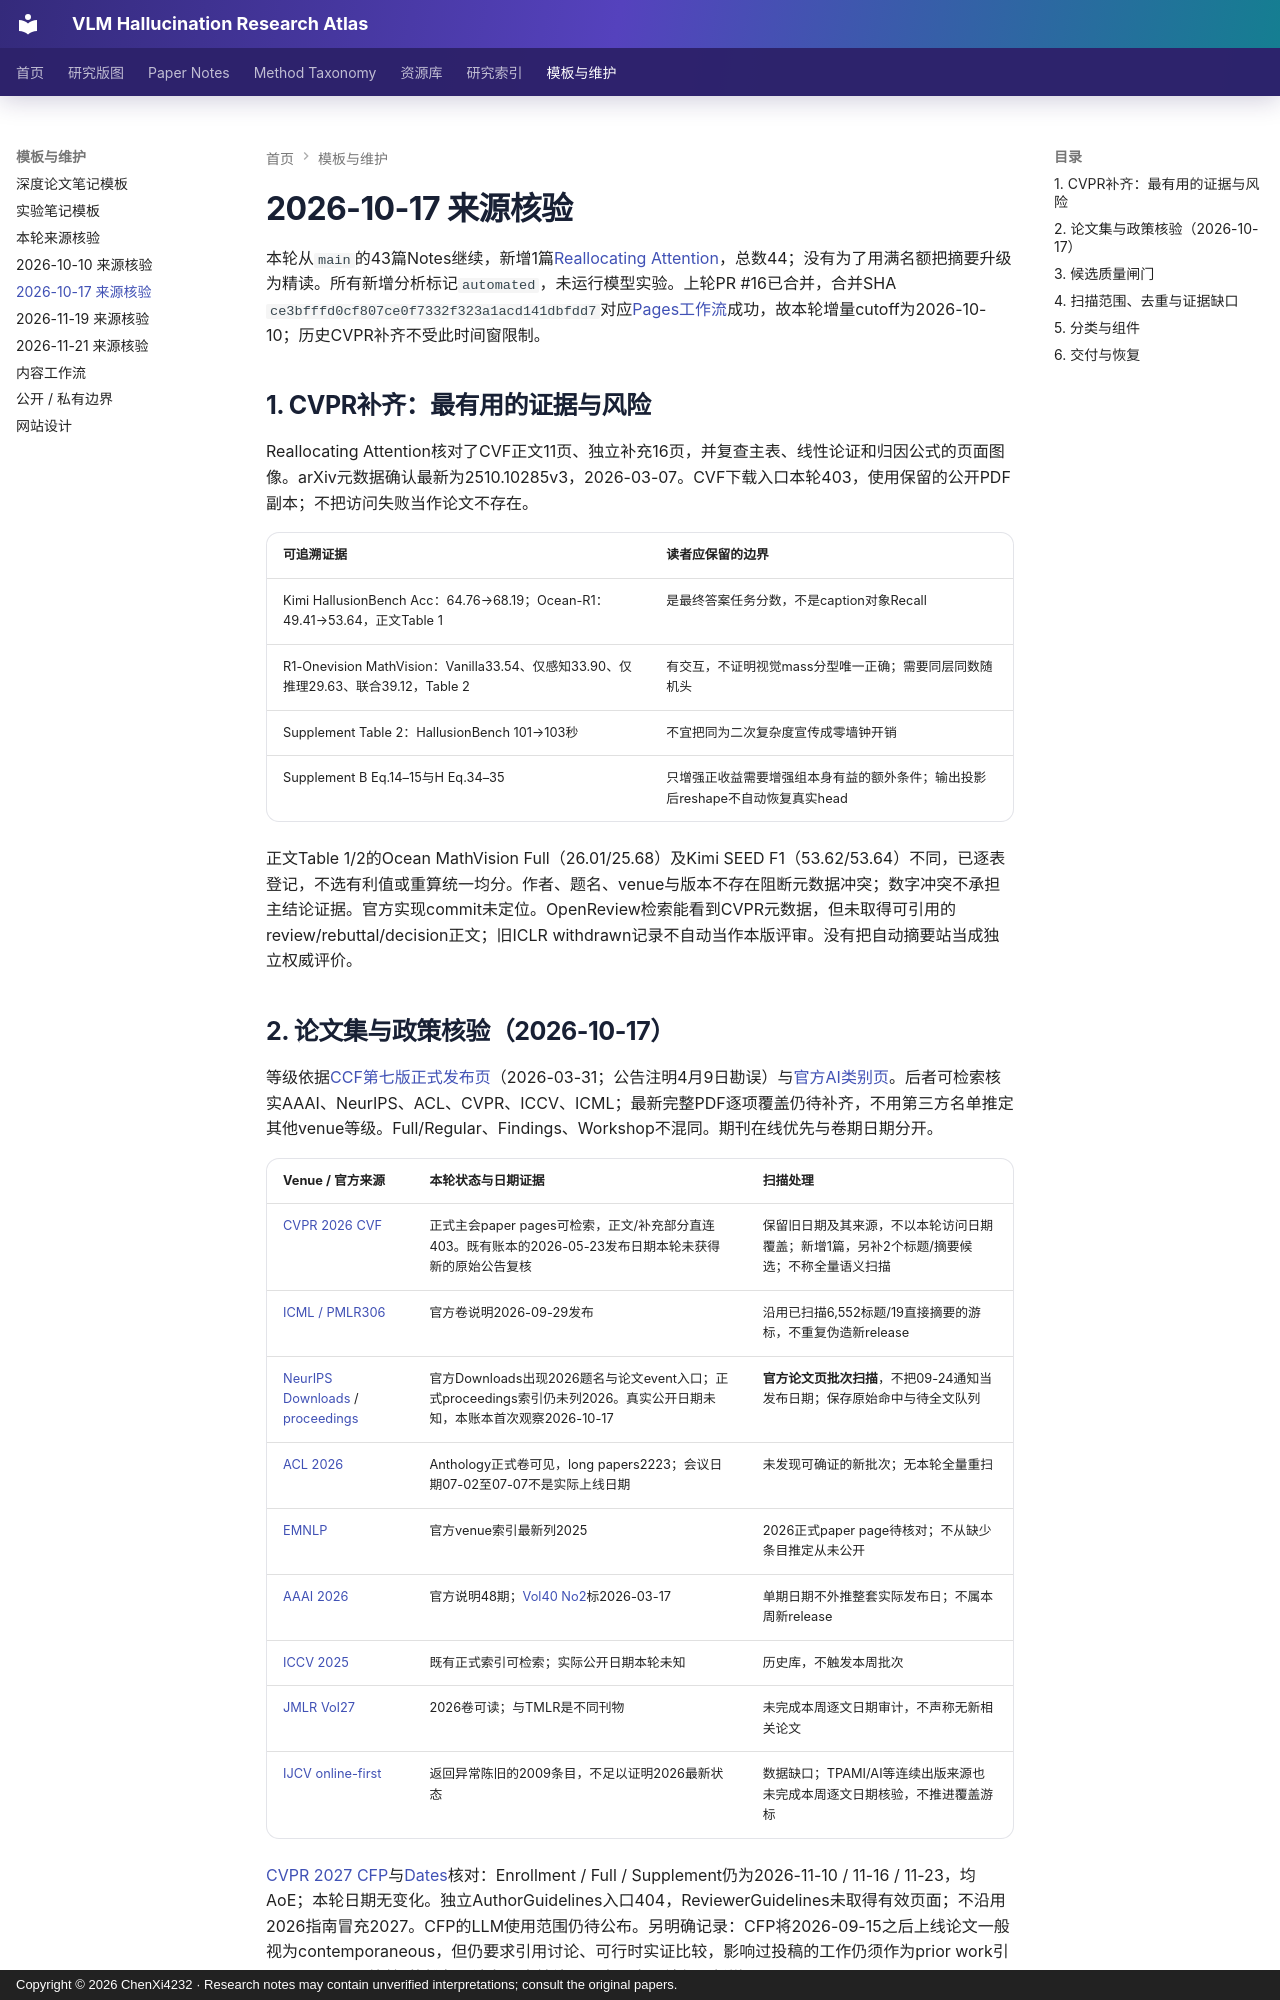

repository: ChenXi4232/vlm-hallucination-notes · page: reading-notes/research-atlas-20261017/index.html · generator: mkdocs · copyright: Copyright © 2026 ChenXi4232 · Research notes may contain unverified interpretations; consult the original papers.

---
title: 2026-10-17：CVPR head-output审计与NeurIPS论文页批次
description: 一篇CVPR主会精读、候选分级、版本提醒与可恢复的公开扫描记录
tags: [Literature audit, CVPR, NeurIPS, Evidence boundary]
---

# 2026-10-17 来源核验

本轮从`main`的43篇Notes继续，新增1篇[Reallocating Attention](../papers/reallocating-attention.md)，总数44；没有为了用满名额把摘要升级为精读。所有新增分析标记`automated`，未运行模型实验。上轮PR #16已合并，合并SHA `ce3bfffd0cf807ce0f7332f323a1acd141dbfdd7`对应[Pages工作流](https://github.com/ChenXi4232/vlm-hallucination-notes/actions/runs/38013663820)成功，故本轮增量cutoff为2026-10-10；历史CVPR补齐不受此时间窗限制。

## 1. CVPR补齐：最有用的证据与风险

Reallocating Attention核对了CVF正文11页、独立补充16页，并复查主表、线性论证和归因公式的页面图像。arXiv元数据确认最新为2510.10285v3，2026-03-07。CVF下载入口本轮403，使用保留的公开PDF副本；不把访问失败当作论文不存在。

| 可追溯证据 | 读者应保留的边界 |
|---|---|
| Kimi HallusionBench Acc：64.76→68.19；Ocean-R1：49.41→53.64，正文Table 1 | 是最终答案任务分数，不是caption对象Recall |
| R1-Onevision MathVision：Vanilla33.54、仅感知33.90、仅推理29.63、联合39.12，Table 2 | 有交互，不证明视觉mass分型唯一正确；需要同层同数随机头 |
| Supplement Table 2：HallusionBench 101→103秒 | 不宜把同为二次复杂度宣传成零墙钟开销 |
| Supplement B Eq.14–15与H Eq.34–35 | 只增强正收益需要增强组本身有益的额外条件；输出投影后reshape不自动恢复真实head |

正文Table 1/2的Ocean MathVision Full（26.01/25.68）及Kimi SEED F1（53.62/53.64）不同，已逐表登记，不选有利值或重算统一均分。作者、题名、venue与版本不存在阻断元数据冲突；数字冲突不承担主结论证据。官方实现commit未定位。OpenReview检索能看到CVPR元数据，但未取得可引用的review/rebuttal/decision正文；旧ICLR withdrawn记录不自动当作本版评审。没有把自动摘要站当成独立权威评价。
